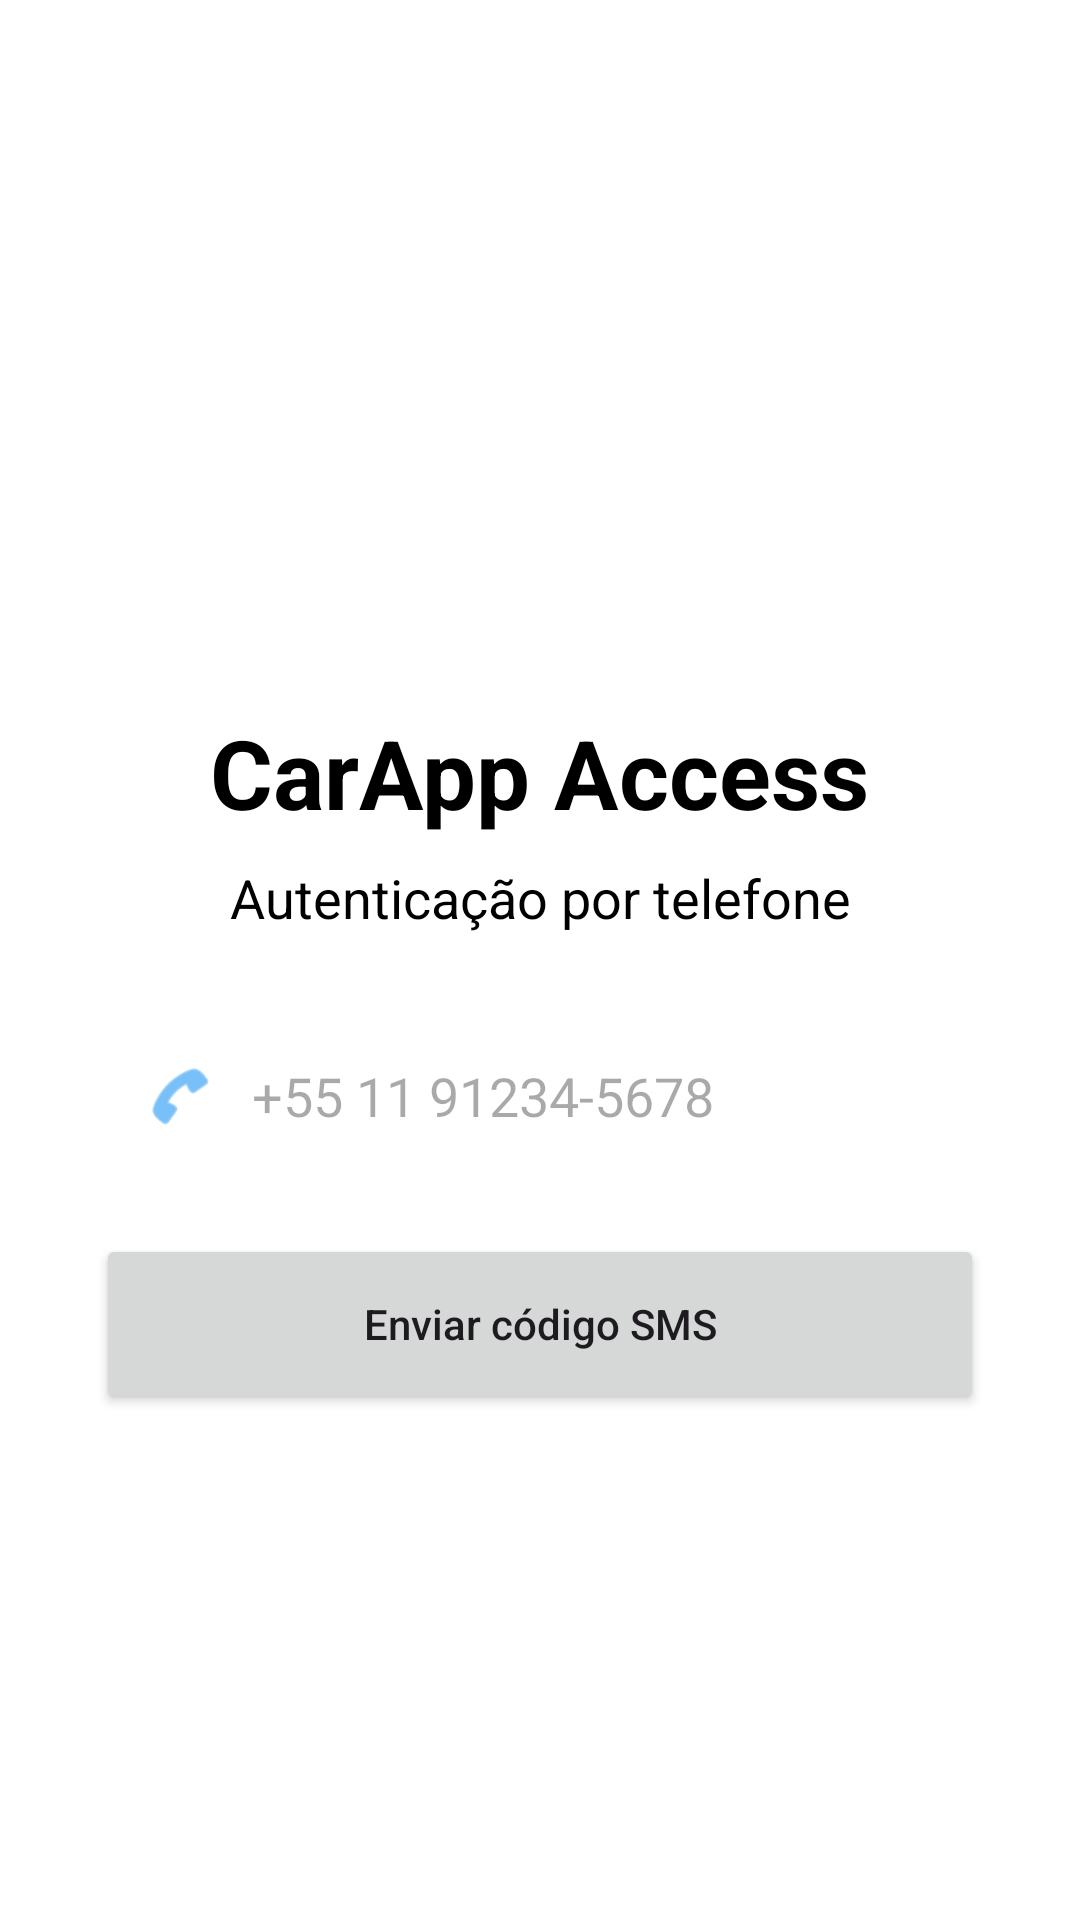

Android layout source for this screen:
<!-- AndroidManifest.xml: application theme Theme.ApiCar -->
<!-- res/layout/activity_main.xml -->
<?xml version="1.0" encoding="utf-8"?>
<layout xmlns:android="http://schemas.android.com/apk/res/android"
    xmlns:app="http://schemas.android.com/apk/res-auto"
    xmlns:tools="http://schemas.android.com/tools">

    <androidx.constraintlayout.widget.ConstraintLayout
        android:layout_width="match_parent"
        android:layout_height="match_parent"
        android:background="#FFFFFF"
        android:padding="32dp">

        <ImageView
            android:id="@+id/imageView"
            android:layout_width="310dp"
            android:layout_height="200dp"
            android:layout_marginTop="4dp"
            app:layout_constraintEnd_toEndOf="parent"
            app:layout_constraintStart_toStartOf="parent"
            app:layout_constraintTop_toTopOf="parent"
            app:srcCompat="@drawable/carro" />

        <TextView
            android:id="@+id/txtTitle"
            android:layout_width="wrap_content"
            android:layout_height="wrap_content"
            android:text="CarApp Access"
            android:textColor="#000000"
            android:textSize="32sp"
            android:textStyle="bold"
            app:layout_constraintEnd_toEndOf="parent"
            app:layout_constraintStart_toStartOf="parent"
            app:layout_constraintTop_toBottomOf="@id/imageView" />

        <TextView
            android:id="@+id/txtSubtitle"
            android:layout_width="wrap_content"
            android:layout_height="wrap_content"
            android:layout_marginTop="8dp"
            android:text="Autenticação por telefone"
            android:textColor="#000000"
            android:textSize="18sp"
            app:layout_constraintEnd_toEndOf="parent"
            app:layout_constraintStart_toStartOf="parent"
            app:layout_constraintTop_toBottomOf="@id/txtTitle" />

        <LinearLayout
            android:id="@+id/containerPhone"
            android:layout_width="match_parent"
            android:layout_height="60dp"
            android:layout_marginTop="24dp"
            android:background="@drawable/bg_rounded_input"
            android:gravity="center_vertical"
            android:orientation="horizontal"
            android:paddingHorizontal="16dp"
            app:layout_constraintTop_toBottomOf="@id/txtSubtitle">

            <ImageView
                android:layout_width="24dp"
                android:layout_height="24dp"
                android:src="@android:drawable/ic_menu_call"
                app:tint="#2196F3" />

            <EditText
                android:id="@+id/editPhone"
                android:layout_width="match_parent"
                android:layout_height="wrap_content"
                android:layout_marginStart="12dp"
                android:background="@null"
                android:hint="+55 11 91234-5678"
                android:inputType="phone"
                android:textColor="#000000"
                android:textSize="18sp" />
        </LinearLayout>

        <Button
            android:id="@+id/btnSendCode"
            android:layout_width="match_parent"
            android:layout_height="60dp"
            android:layout_marginTop="16dp"
            android:text="Enviar código SMS"
            android:textAllCaps="false"
            app:layout_constraintTop_toBottomOf="@id/containerPhone" />

        <LinearLayout
            android:id="@+id/containerVerify"
            android:layout_width="match_parent"
            android:layout_height="wrap_content"
            android:orientation="vertical"
            android:visibility="gone"
            app:layout_constraintTop_toBottomOf="@id/btnSendCode"
            tools:visibility="visible">

            <EditText
                android:id="@+id/editCode"
                android:layout_width="match_parent"
                android:layout_height="60dp"
                android:layout_marginTop="16dp"
                android:background="@drawable/bg_rounded_input"
                android:gravity="center"
                android:hint="Digite o código (123456)"
                android:inputType="number"
                android:maxLength="6"
                android:textSize="20sp" />

            <Button
                android:id="@+id/btnVerifyCode"
                android:layout_width="match_parent"
                android:layout_height="60dp"
                android:layout_marginTop="8dp"
                android:text="Confirmar Código"
                android:backgroundTint="#4CAF50" />
        </LinearLayout>



    </androidx.constraintlayout.widget.ConstraintLayout>
</layout>
<!-- resources referenced by this layout -->
<resources>
  <style name="Theme.ApiCar" parent="Base.Theme.ApiCar" />
  <style name="Base.Theme.ApiCar" parent="Theme.Material3.DayNight.NoActionBar">
          
          
      </style>
</resources>
